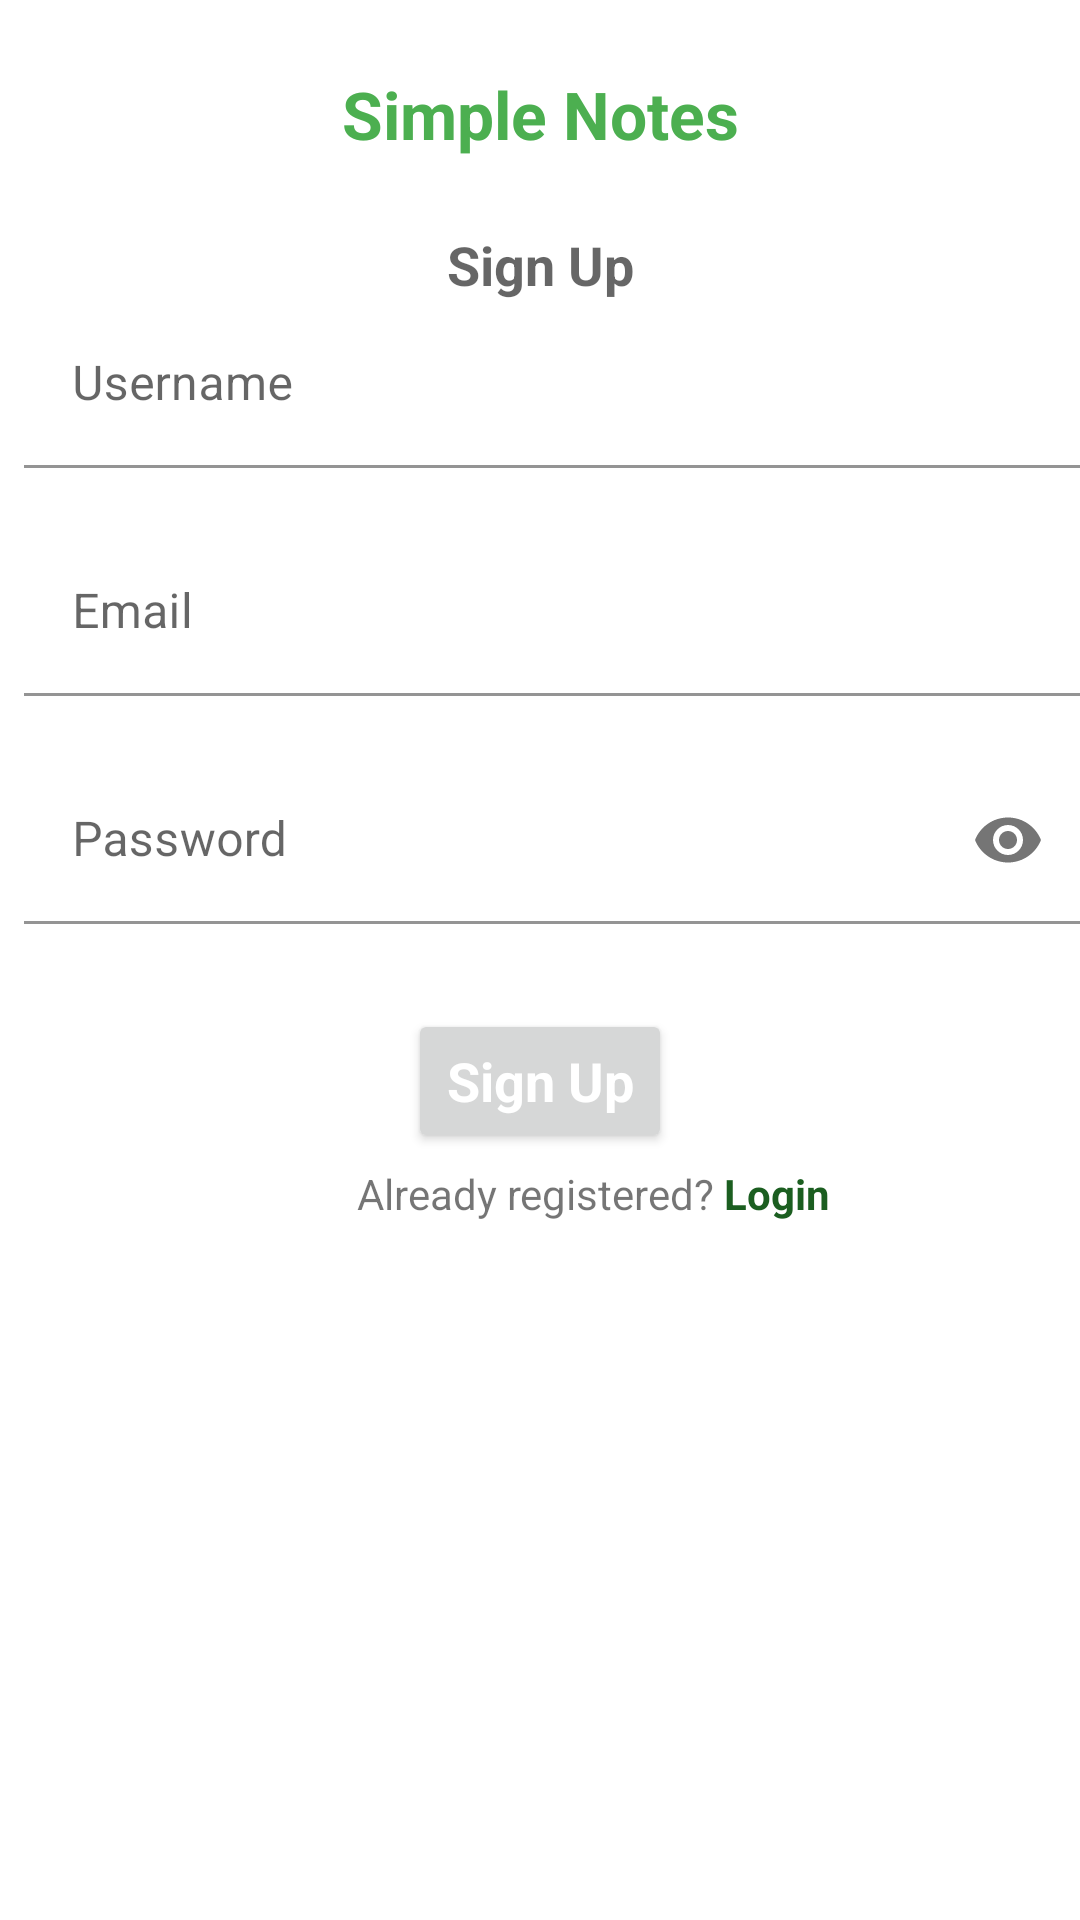

Reconstruct the res/layout file that produces this screen, plus the resources it refers to.
<!-- AndroidManifest.xml: application theme AppTheme -->
<!-- res/layout/fragment_sign_up.xml -->
<?xml version="1.0" encoding="utf-8"?>
<layout xmlns:app="http://schemas.android.com/apk/res-auto"
    xmlns:android="http://schemas.android.com/apk/res/android">

    <data>

    </data>
    <ScrollView
        android:layout_width="match_parent"
        android:layout_height="match_parent">


    <androidx.constraintlayout.widget.ConstraintLayout
        android:layout_width="match_parent"
        android:layout_height="wrap_content">
        <TextView
            android:layout_width="wrap_content"
            android:layout_height="wrap_content"
            android:text="@string/app_name"
            android:textStyle="bold"
            android:textColor="@color/colorPrimary"
            app:layout_constraintStart_toStartOf="parent"
            app:layout_constraintEnd_toEndOf="parent"
            app:layout_constraintTop_toTopOf="parent"
            android:textAppearance="@style/TextAppearance.AppCompat.Large"
            app:layout_constraintBottom_toTopOf="@+id/signUp_Text"
            />

        <TextView
            android:id="@+id/signUp_Text"
            android:layout_width="wrap_content"
            android:layout_height="wrap_content"
            app:layout_constraintTop_toTopOf="parent"
            app:layout_constraintStart_toStartOf="parent"
            app:layout_constraintEnd_toEndOf="parent"
            app:layout_constraintBottom_toBottomOf="@+id/usernameSignup"
            android:text="Sign Up"
            app:layout_constraintVertical_bias="0.5"
            android:textAppearance="@style/TextAppearance.AppCompat.Medium"
            android:textStyle="bold" />

        <com.google.android.material.textfield.TextInputLayout
            android:id="@+id/usernameSignup"
            android:layout_width="match_parent"
            android:layout_height="wrap_content"
            android:layout_marginStart="8dp"
            app:boxStrokeColor="@color/colorPrimary"
            app:layout_constraintTop_toBottomOf="@id/signUp_Text"
            app:layout_constraintStart_toStartOf="parent"
            app:layout_constraintEnd_toEndOf="parent"
            app:errorEnabled="true">

            <com.google.android.material.textfield.TextInputEditText
                android:layout_width="match_parent"
                android:layout_height="wrap_content"
                android:hint="Username"
                android:inputType="text"
                android:background="@color/colorWhite"


                />
        </com.google.android.material.textfield.TextInputLayout>

        <com.google.android.material.textfield.TextInputLayout
            android:id="@+id/emailSignUp"
            android:layout_width="match_parent"
            android:layout_height="wrap_content"
            android:layout_marginStart="8dp"
            app:layout_constraintTop_toBottomOf="@id/usernameSignup"
            app:layout_constraintStart_toStartOf="parent"
            app:layout_constraintEnd_toEndOf="parent"
            app:boxStrokeColor="@color/colorPrimary"
            app:errorEnabled="true">

            <com.google.android.material.textfield.TextInputEditText
                android:layout_width="match_parent"
                android:layout_height="wrap_content"
                android:hint="Email"
                android:background="@color/colorWhite"
                android:inputType="textEmailAddress"


                />
        </com.google.android.material.textfield.TextInputLayout>

        <com.google.android.material.textfield.TextInputLayout
            android:id="@+id/passwordSignup"
            android:layout_width="match_parent"
            android:layout_height="wrap_content"
            android:layout_below="@+id/emailSignUp"
            app:layout_constraintTop_toBottomOf="@id/emailSignUp"
            app:layout_constraintStart_toStartOf="parent"
            app:layout_constraintEnd_toEndOf="parent"
            app:boxStrokeColor="@color/colorPrimary"
            android:layout_marginStart="8dp"
            app:errorEnabled="true"
            app:passwordToggleEnabled="true">

            <com.google.android.material.textfield.TextInputEditText
                android:layout_width="match_parent"
                android:layout_height="wrap_content"
                android:hint="Password"
                android:background="@color/colorWhite"
                android:inputType="textPassword"

                />
        </com.google.android.material.textfield.TextInputLayout>

        <Button
            android:id="@+id/buttonSignup"
            android:layout_width="wrap_content"
            android:layout_height="wrap_content"
            android:text="Sign Up"
            android:textStyle="bold"
            android:textAppearance="@style/TextAppearance.AppCompat.Medium"
            android:textColor="#ffffff"
            android:layout_marginRight="32dp"
            android:layout_marginLeft="32dp"
            android:layout_marginBottom="8dp"
            android:enabled="true"
            android:layout_marginTop="8dp"
            app:layout_constraintTop_toBottomOf="@id/passwordSignup"
            app:layout_constraintStart_toStartOf="parent"
            app:layout_constraintEnd_toEndOf="parent" />

        <TextView
            android:id="@+id/allready_reg_text"
            android:layout_width="wrap_content"
            android:layout_height="wrap_content"
            app:layout_constraintTop_toBottomOf="@id/buttonSignup"
            app:layout_constraintStart_toStartOf="parent"
            app:layout_constraintEnd_toEndOf="parent"
            android:layout_marginTop="4dp"
            android:text="Already registered? "
            android:layout_marginBottom="8dp" />

        <TextView
            android:id="@+id/login_signUp_text"
            android:layout_width="wrap_content"
            android:layout_height="wrap_content"
            app:layout_constraintStart_toEndOf="@id/allready_reg_text"
            app:layout_constraintTop_toBottomOf="@+id/buttonSignup"
            android:layout_marginTop="4dp"
            android:text="Login"
            android:textColor="@color/colorPrimaryDark"
            android:textStyle="bold"
            android:layout_marginBottom="8dp" />
        <ProgressBar
            android:layout_width="wrap_content"
            android:id="@+id/progressbar"
            android:layout_height="wrap_content"
            app:layout_constraintStart_toStartOf="parent"
            app:layout_constraintEnd_toEndOf="parent"
            android:visibility="invisible"
            app:layout_constraintTop_toTopOf="parent"
            app:layout_constraintBottom_toBottomOf="parent"
            />

    </androidx.constraintlayout.widget.ConstraintLayout>
    </ScrollView>
</layout>
<!-- resources referenced by this layout -->
<resources>
  <color name="colorPrimary">#4CAF50</color>
  <color name="colorPrimaryDark">#1B5E20</color>
  <color name="colorWhite">#FFFFFF</color>
  <string name="app_name">Simple Notes</string>
  <style name="AppTheme" parent="Theme.MaterialComponents.DayNight.NoActionBar">
          
          <item name="colorPrimary">@color/colorPrimary</item>
          <item name="colorPrimaryDark">@color/colorPrimaryDark</item>
          <item name="colorAccent">@color/colorAccent</item>
      </style>
  <color name="colorAccent">#EC407A</color>
</resources>
